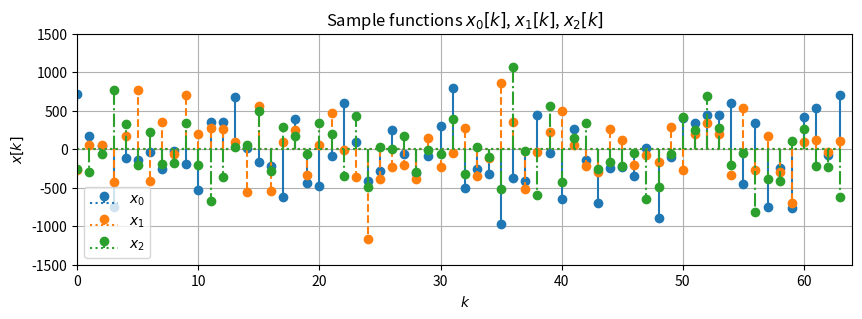
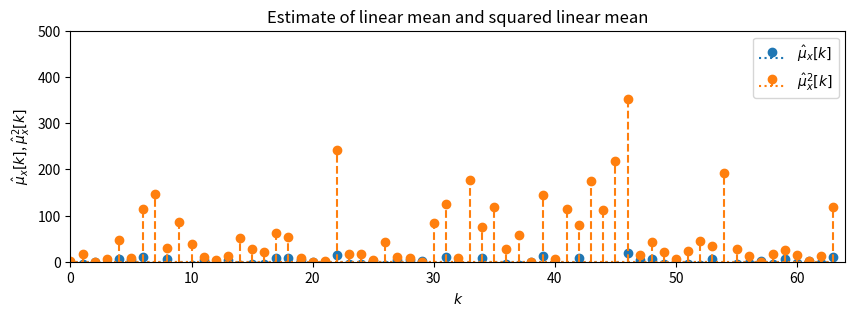
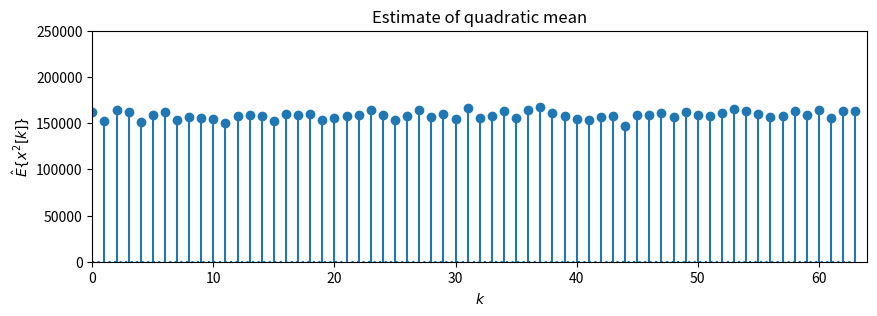
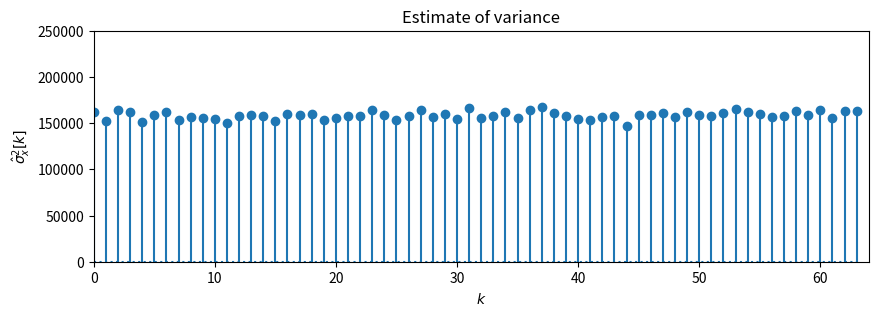
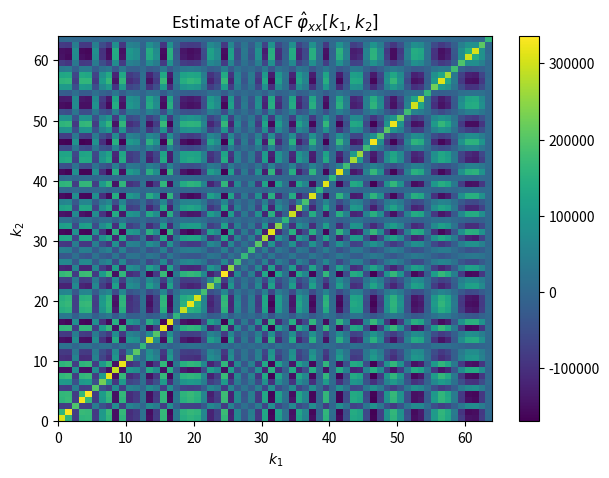

The script that saved these images, in order:
#!/usr/bin/env python
# coding: utf-8

# # Random Signals
# 
# *This jupyter notebook is part of a [collection of notebooks](../index.ipynb) on various topics of Digital Signal Processing. Please direct questions and suggestions to [[email redacted]](mailto:[email redacted]).*

# ## Ensemble Averages
# 
# Ensemble averages characterize the average properties of a random process across the population of all possible sample functions in the ensemble. We distinguish between first- and higher-order ensemble averages. The former consider the average properties of the sample functions of one random process for one particular time-instant $k$, while the latter take more than one random process at different time-instants into account.

# ### First-Order Ensemble Averages

# #### Definition
# 
# The first-order ensemble average of a continuous-amplitude real-valued random signal $x[k]$ is defined as
# 
# \begin{equation}
# E\{ f(x[k]) \} = \lim_{N \to \infty} \frac{1}{N} \sum_{n=0}^{N-1} f(x_n[k]),
# \end{equation}
# 
# where $E\{ \cdot \}$ denotes the expectation operator, $x_n[k]$ the $n$-th sample function and $f(\cdot)$ an arbitrary real-valued function. It is evident from the definition, that the ensemble average can only be given exactly for random processes where the internal structure is known. For practical random processes, like e.g. speech, the ensemble average can only be approximated by a finite but sufficiently large number $N$ of sample functions.
# 
# On the other hand, if the univariate probability density function (PDF) which characterizes the process is known, then the ensemble average may also be given as 
# 
# \begin{equation}
# E\{ f(x[k]) \} = \int\limits_{-\infty}^{\infty} f(\theta) \, p_x(\theta, k) \, \mathrm{d}\theta.
# \end{equation}

# #### Properties
# 
# The following properties can be concluded from the definition of the ensemble average:
# 
# 1. The ensemble averages of two different time-instants $k_1$ and $k_2$ generally differ
# 
#     \begin{equation}
#     E\{ f(x[k_1]) \} \neq E\{ f(x[k_2]) \}
#     \end{equation}
#     
# 2. For a linear mapping $f(x[k]) = C \cdot x[k]$ with $C \in \mathbb{R} \setminus \{0\}$, the ensemble average is a linear operation
#     
#     \begin{equation}
#     E\{ A \cdot x[k] + B \cdot y[k] \} = A \cdot E\{ x[k] \} + B \cdot E\{ y[k] \}
#     \end{equation}
# 
# 3. For a deterministic signal $x_n[k] = s[k]$ $\forall n$ the ensemble average is 
# 
#     \begin{equation}
#     E\{ f(s[k]) \} = f(s[k])
#     \end{equation}
# 
# The choice of the mapping function $f(\cdot)$ determines the particular property of the random process which is characterized by the ensemble average. Common and in practice most important choices are discussed in the following.

# #### Linear mean (1st raw moment)
# 
# The linear [mean](https://en.wikipedia.org/wiki/Mean), which is given for the linear mapping $f(x[k]) = x[k]$ is the arithmetic mean value across all sample functions $x_n[k]$ for a given time instant $k$. It is also known as the first raw [moment](https://en.wikipedia.org/wiki/Moment_%28mathematics%29).
# 
# Introducing $f(x[k]) = x[k]$ into the definition of the ensemble average yields
# 
# \begin{equation}
# \mu_x[k] = E\{ x[k] \} = \lim_{N \to \infty} \frac{1}{N} \sum_{n=0}^{N-1} x_n[k].
# \end{equation}
# 
# If the PDF of the process is known, then the linear mapping $f(\theta)=\theta$ yields 
# 
# \begin{equation}
# \mu_x[k] = E\{ x[k] \} = \int\limits_{-\infty}^{\infty} \theta \, p_x(\theta, k) \, \mathrm{d}\theta.
# \end{equation}
# 
# $\mu_x[k]$ is a widely accepted standard notation for the linear mean. A process with $\mu_x[k] = 0$ is termed as *zero-mean* or *mean-free*. Note that $\mu_x$ should not be confused with the discrete frequency index of the DFT.

# #### Quadratic mean (2nd raw moment)
# 
# The quadratic mean is given by the mappings $f(x[k]) = x^2[k]$ and $f(\theta)=\theta^2$. The expectation becomes
# 
# \begin{equation}
# E\{ x^2[k] \} = \lim_{N \to \infty} \frac{1}{N} \sum_{n=0}^{N-1} x_n^2[k]
# = \int\limits_{-\infty}^{\infty} \theta^2 \, p_x(\theta, k) \, \mathrm{d}\theta.
# \end{equation}
# 
# It quantifies the average instantaneous power of a sample function for a given time index $k$. It is also known as second raw moment.

# #### Variance (2nd central moment)
# 
# The [variance](https://en.wikipedia.org/wiki/Variance) is defined as the quadratic mean of a zero-mean random process. Note that the subtraction of the linear mean $\mu_x$ from the samples $x_n[k]$ makes a random signal mean-free. We are free to do this prior to calculation of the expectation. Then, for a general random process with linear mean $\mu_x$ this is given as
# 
# \begin{equation}
# \sigma_x^2[k] = E\{ (x[k] - \mu_x[k])^2 \} = E\{ \left(x[k] - E\{ x[k] \}\right)^2 \},
# \end{equation}
# 
# where $\sigma_x^2[k]$ commonly denotes the variance, $\sigma_x[k]$ is known as the [standard deviation](https://en.wikipedia.org/wiki/Standard_deviation). The variance characterizes how far the amplitude values of a random signal are spread out from its mean value. It is also known as second central moment.
# 
# The variance can be given in terms of the quadratic mean and the squared linear mean
# 
# \begin{equation}
# \sigma_x^2[k] = E\{ x^2[k] \} - \mu_x^2[k]
# \end{equation}
# 
# or vice versa, the quadratic mean is the sum of the squared linear mean and the variance 
# 
# \begin{equation}
# E\{ x^2[k] \} = \mu_x^2[k] + \sigma_x^2[k].
# \end{equation}
# 
# This dependence has a strong link to power calculation of pure resistor circuits in electrical engineering: The complete signal power is the sum of the powers of the direct component (DC) and the alternating component (AC).
# 

# **Excercise**
# 
# * Derive above relation from the definitions and properties of the first order ensemble average.
# 
# Solution: Taking the linearity of the expectation operator and the fact that the linear mean is a deterministic value into account yields
# 
# \begin{equation}
# \begin{split}
# \sigma_x^2[k] &= E\{ (x[k] - \mu_x[k])^2 \} \\
# &= E\{ x^2[k] - 2 \mu_x[k] x[k] + \mu_x^2[k]  \} \\
# &= E\{ x^2[k] \} - 2 \mu_x[k] E\{ x[k] \} + \mu_x^2[k] \\
# &= E\{ x^2[k] \} - 2 \mu_x[k] \mu_x[k] + \mu_x^2[k] \\
# & = E\{ x^2[k] \} - \mu_x^2[k]
# \end{split}
# \end{equation}

# #### Example - Linear and quadratic mean, and variance of a random process
# 
# The following example computes and plots the linear mean $\mu_x$ and quadratic mean, and variance $\sigma_x^2$ of a random process. Since in practice only a limited number $N$ of sample functions can be evaluated numerically the true values of these quantities are only approximated/estimated. Estimated quantities are denoted by a 'hat' over the respective quantity, e.g. $\hat{\mu}_x[k]$.

# In[7]:


import matplotlib.pyplot as plt
import numpy as np

K = 64  # number of random samples
N = 3000  # number of sample functions
f = 400
A = 400.25
B = 399.75

# generate the sample functions
np.random.seed(3)
W = np.random.normal(size=(N, K))  # Liczby losowe Wn(k) z rozkładu normalnego
x = A * np.cos(2 * f * np.pi / K) + B * W

# estimate the linear mean as ensemble average
mu = 1 / N * np.sum(x, 0)
# estimate the quadratic mean
qu = 1 / N * np.sum(x**2, 0)
# estimate the variance
sigma = 1 / N * np.sum((x - mu) ** 2, 0)


# plot results
plt.rc("figure", figsize=(10, 3))

plt.figure()
plt.stem(x[0, :], basefmt="C0:", linefmt="C0-", markerfmt="C0o", label=r"$x_0$")
plt.stem(x[1, :], basefmt="C1:", linefmt="C1--", markerfmt="C1o", label=r"$x_1$")
plt.stem(x[2, :], basefmt="C2:", linefmt="C2-.", markerfmt="C2o", label=r"$x_2$")
plt.title(r"Sample functions $x_0[k]$, $x_1[k]$, $x_2[k]$")
plt.xlabel(r"$k$")
plt.ylabel(r"$x[k]$")
plt.axis([0, K, -1500, 1500])
plt.legend()
plt.grid(True)

plt.figure()
plt.stem(mu, basefmt="C0:", linefmt="C0-", markerfmt="C0o", label=r"$\hat{\mu}_x[k]$")
plt.stem(
    mu**2, basefmt="C1:", linefmt="C1--", markerfmt="C1o", label=r"$\hat{\mu}^2_x[k]$"
)
plt.title(r"Estimate of linear mean and squared linear mean")
plt.xlabel(r"$k$")
plt.ylabel(r"$\hat{\mu}_x[k]$, $\hat{\mu}^2_x[k]$")
plt.axis([0, K, 0, 500])
plt.legend()

plt.figure()
plt.stem(qu, basefmt="C0:")
plt.title(r"Estimate of quadratic mean")
plt.xlabel(r"$k$")
plt.ylabel(r"$\hat{E}\{x^2[k]\}$")
plt.axis([0, K, 0, 250000])

plt.figure()
plt.stem(sigma, basefmt="C0:")
plt.title(r"Estimate of variance")
plt.xlabel(r"$k$")
plt.ylabel(r"$\hat{\sigma}^2_x[k]$")
plt.axis([0, K, 0, 250000])


# **Exercise**
# 
# * What does the linear and quadratic mean, and the variance tell you about the average behavior of the sample functions?
# * Change the number `N` of sample functions and rerun the example. What influence has a decrease/increase of the sample functions on the estimated ensemble averages?
# 
# Solution: Inspection of the estimated linear mean reveals that in average the sample functions follow a cosine function with respect to the sample index $k$. The variance shows that the amount of which the samples of the sample functions for one particular time-instant $k$ are spread around the linear mean is constant. The estimate of the quadratic mean is given as $\hat{E}\{ x^2[k] \} = \hat{\mu}_x^2[k] + \hat{\sigma}_x^2[k]$. The higher the number $N$ of sample functions used for the estimate of the ensemble averages, the lower the uncertainty in comparison to the true values becomes.

# ### Second-Order Ensemble Averages

# #### Definition
# 
# The second-order ensemble average of two continuous-amplitude, real-valued random signals $x[k]$ and $y[k]$ is defined as
# 
# \begin{equation}
# E\{ f(x[k_x], y[k_y]) \} := \lim_{N \to \infty} \frac{1}{N} \sum_{n=0}^{N-1} f(x_n[k_x], y_n[k_y]).
# \end{equation}
# 
# It is given in terms of the bivariate PDF as
# 
# \begin{equation}
# E\{ f(x[k_x], y[k_y]) \} = \iint\limits_{-\infty}^{\infty} f(\theta_x, \theta_y) \, p_{xy}(\theta_x, \theta_y, k_x, k_y) \, \mathrm{d}\theta_x\, \mathrm{d}\theta_y.
# \end{equation}
# 
# The definition of the second-order ensemble average can be extended straightforward to the case of more than two random variables. The resulting ensemble average is then termed as higher-order ensemble average. 
# 
# By setting $y = x$, the second-order ensemble average can also be used to characterize the average properties of the sample functions between two different time-instants $k_1$ and $k_2$ of one random process
# 
# \begin{equation}
# \begin{split}
# E\{ f(x[k_1], x[k_2]) \} &= \lim_{N \to \infty} \frac{1}{N} \sum_{n=0}^{N-1} f(x_n[k_1], x_n[k_2]) \\
# &= \iint\limits_{-\infty}^{\infty} f(\theta_1, \theta_2) \, p_{xx}(\theta_1, \theta_2, k_1, k_2) \, \mathrm{d}\theta_1\, \mathrm{d}\theta_2.
# \end{split}
# \end{equation}
# 
# It is worth to note that for $y = x$ and equal time-instant $k$, the first-order ensemble average $E\{ f(x[k]) \} = \int\limits_{-\infty}^{\infty} f(\theta) \, p_x(\theta, k) \, \mathrm{d}\theta$ is obtained. Thus, the definition of the higher-order ensemble average constitutes a general formulation of the expectation $E\{\cdot\}$.
# 
# The choice of the mapping function $f(\cdot)$ determines the particular property of the random process which is characterized by the ensemble average. The important case of a linear mapping is discussed in the following.

# #### Cross-correlation function
# 
# The [cross-correlation function](https://en.wikipedia.org/wiki/Cross-correlation) (CCF) of two random signals $x[k]$ and $y[k]$ is defined as the second-order ensemble average for a linear mapping $f(x[k_x], y[k_y]) = x[k_x] \cdot y[k_y]$
# 
# \begin{equation}
# \varphi_{xy}[k_x, k_y] = E\{ x[k_x] \cdot y[k_y] \}.
# \end{equation}
# 
# It characterizes the statistical dependencies of two random signals $x[k]$ and $y[k]$ at two different time instants $k_x$ and $k_y$.

# #### Auto-correlation function
# 
# The [auto-correlation function](https://en.wikipedia.org/wiki/Autocorrelation) (ACF) of a random signal $x[k]$ is defined as the second-order ensemble average for a linear mapping $f(x[k_1], x[k_2]) = x[k_1] \cdot x[k_2]$
# 
# \begin{equation}
# \varphi_{xx}[k_1, k_2] = E\{ x[k_1] \cdot x[k_2] \}.
# \end{equation}
# 
# It characterizes the average statistical dependencies between the samples of a random signal $x[k]$ at two different time instants $k_1$ and $k_2$.

# #### Example - Auto-correlation function of a random signal
# 
# The following example estimates the ACF of a random signal $x[k]$ as ensemble average of a finite number $N$ of sample functions. The ACF is plotted as image where the colors denote the level of the ACF $\varphi_{xx}[k_1, k_2]$ for given time-instants $k_1$ and $k_2$.

# In[3]:


# Określ wartości parametrów
N = 3000  # Liczba funkcji próbkowych
f = 400
A = 400.25
B = 399.75
L = 64  # Liczba losowych próbek

# Generowanie funkcji próbkowych
np.random.seed(1)
W = np.random.normal(size=(N, L))  # Liczby losowe Wn(k) z rozkładu normalnego
x = A * np.cos(2 * f * np.pi / np.arange(1, L + 1)) + B * W

# Estymacja funkcji autokorelacji (ACF)
acf = np.zeros((L, L))
for n in range(L):
    for m in range(L):
        acf[n, m] = 1 / N * np.sum(x[:, n] * x[:, m], axis=0)

# Wykres ACF
plt.figure(figsize=(7, 5))
plt.pcolormesh(np.arange(L + 1), np.arange(L + 1), acf)
plt.title(r"Estimate of ACF $\hat{\varphi}_{xx}[k_1, k_2]$")
plt.xlabel(r"$k_1$")
plt.ylabel(r"$k_2$")
plt.colorbar()
plt.axis("tight")
plt.show()


# **Exercise**
# 
# * Can you explain the specific symmetry of the ACF?
# 
# Solution: Inspection of the definition of the ACF $\varphi_{xx}[k_1, k_2] = \lim_{N \to \infty} \frac{1}{N} \sum_{n=0}^{N-1} x_n[k_1] \cdot x_n[k_2]$ reveals that the sample indexes $k_1$ and $k_2$ can be interchanged without changing the value of the ACF. Hence, $\varphi_{xx}[k_1, k_2] = \varphi_{xx}[k_2, k_1]$. This symmetry can be observed in above plot.

# **Copyright**
# 
# [redacted]
